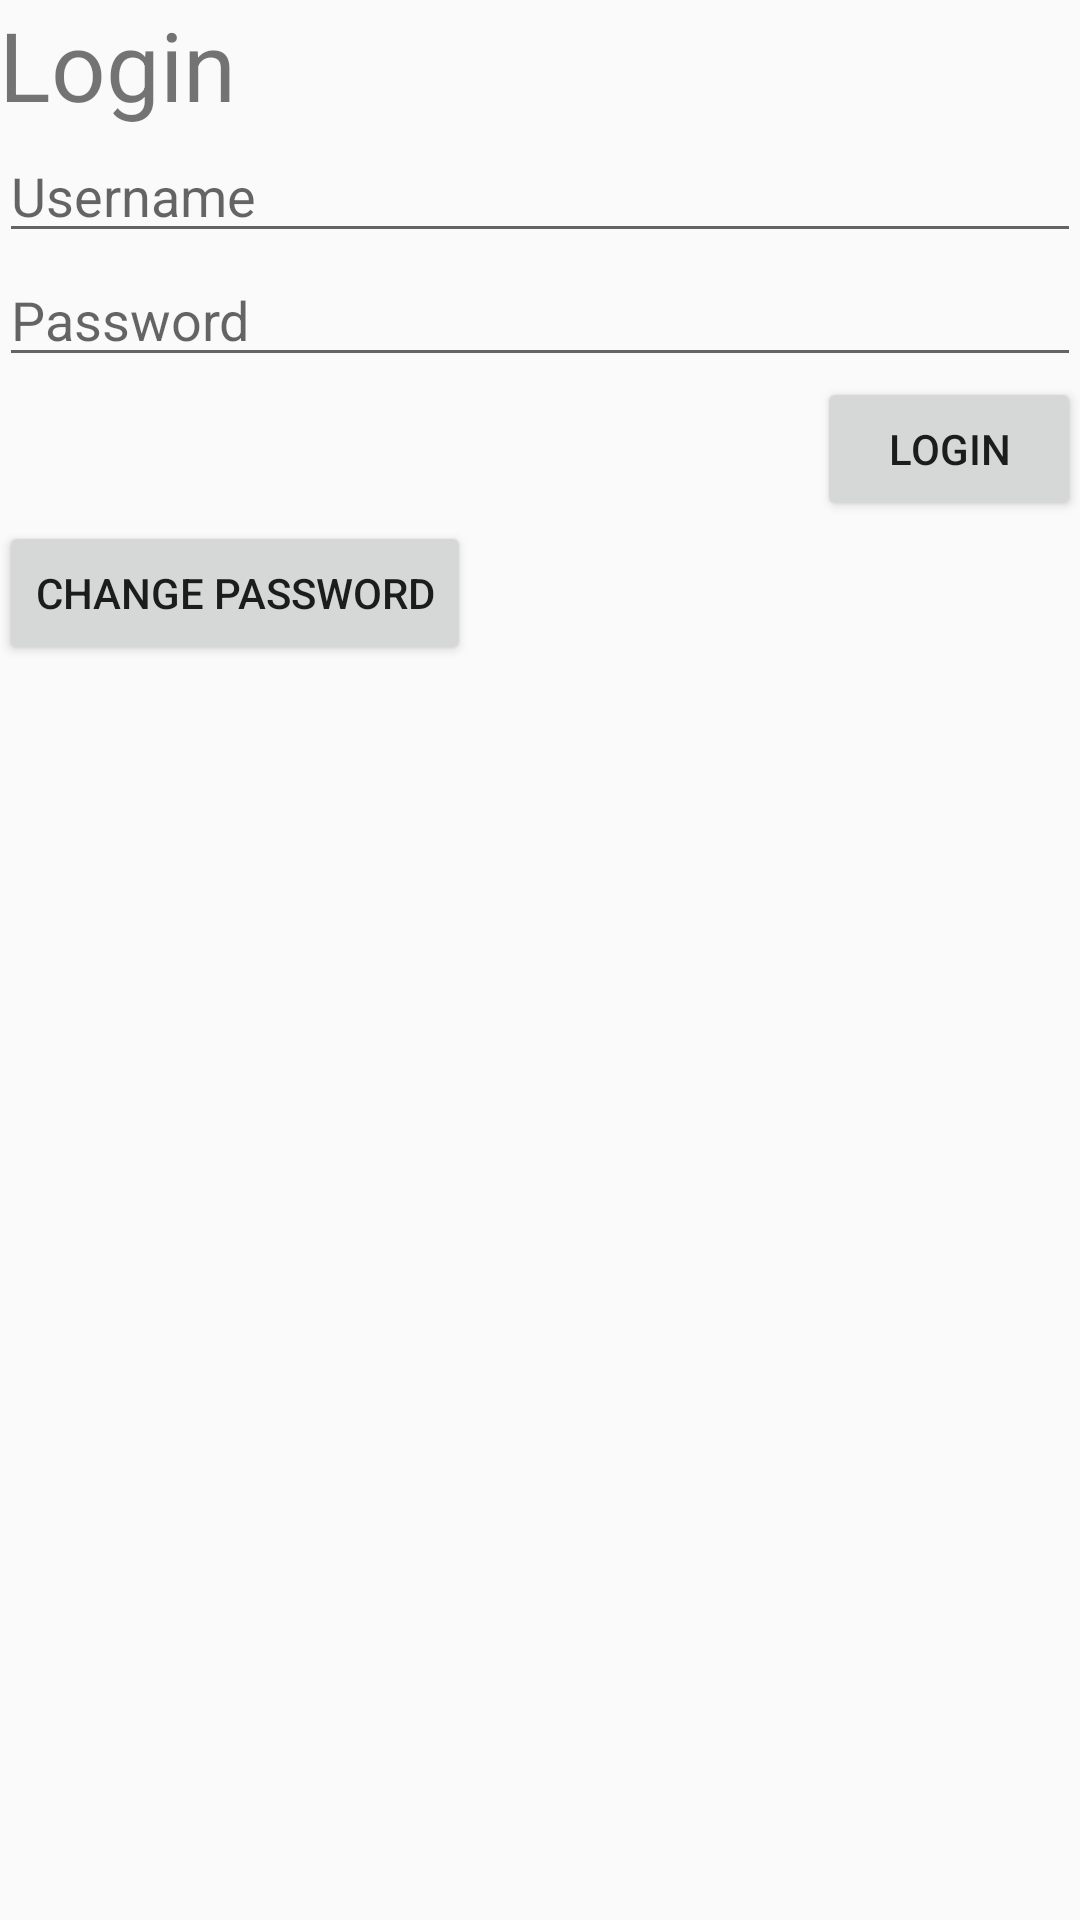

This screen was rendered from an Android layout file. Write that file and the resources it references.
<!-- AndroidManifest.xml: application theme AppTheme -->
<!-- res/layout/fragment_login.xml -->
<LinearLayout xmlns:android="http://schemas.android.com/apk/res/android"
    xmlns:tools="http://schemas.android.com/tools"
    android:layout_width="match_parent"
    android:layout_height="match_parent"
    android:orientation="vertical"
    android:padding="@dimen/activity_vertical_margin"
    tools:context=".LoginFragment">

    <TextView
        android:layout_width="wrap_content"
        android:layout_height="wrap_content"
        android:text="Login"
        android:textSize="32sp" />

    <EditText
        android:id="@+id/username_view"
        android:layout_width="match_parent"
        android:layout_height="wrap_content"
        android:layout_marginTop="@dimen/activity_vertical_margin"
        android:hint="Username" />

    <EditText
        android:id="@+id/password_view"
        android:layout_width="match_parent"
        android:layout_height="wrap_content"
        android:hint="Password" />

    <Button
        android:id="@+id/login_button"
        android:layout_width="wrap_content"
        android:layout_height="wrap_content"
        android:layout_gravity="right"
        android:layout_marginTop="@dimen/activity_vertical_margin"
        android:text="Login" />

    <Button
        android:id="@+id/change_password_button"
        android:layout_width="wrap_content"
        android:layout_height="wrap_content"
        android:layout_gravity="left"
        android:layout_marginTop="@dimen/activity_vertical_margin"
        android:text="Change Password" />

</LinearLayout>
<!-- resources referenced by this layout -->
<resources>
  <style name="AppTheme" parent="Theme.AppCompat.Light.DarkActionBar">
          
          <item name="colorPrimary">@color/colorPrimary</item>
          <item name="colorPrimaryDark">@color/colorPrimaryDark</item>
          <item name="colorAccent">@color/colorAccent</item>
  
          <item name="actionBarStyle">@style/AppActionBar</item>
      </style>
  <color name="colorPrimary">#3F51B5</color>
  <color name="colorPrimaryDark">#303F9F</color>
  <color name="colorAccent">#000</color>
  <style name="AppActionBar" parent="@style/Widget.AppCompat.Light.ActionBar.Solid.Inverse">
          <item name="background">@color/actionbar_background</item>
          <item name="titleTextStyle">@style/TitleStyle</item>
      </style>
  <color name="actionbar_background">#EEB910</color>
  <style name="TitleStyle" parent="@style/TextAppearance.AppCompat.Widget.ActionBar.Title">
          <item name="android:textColor">@color/title_colour</item>
          <item name="android:textAllCaps">true</item>&gt;
          <item name="android:textSize">23sp</item>
      </style>
  <color name="title_colour">#FF0000</color>
</resources>
